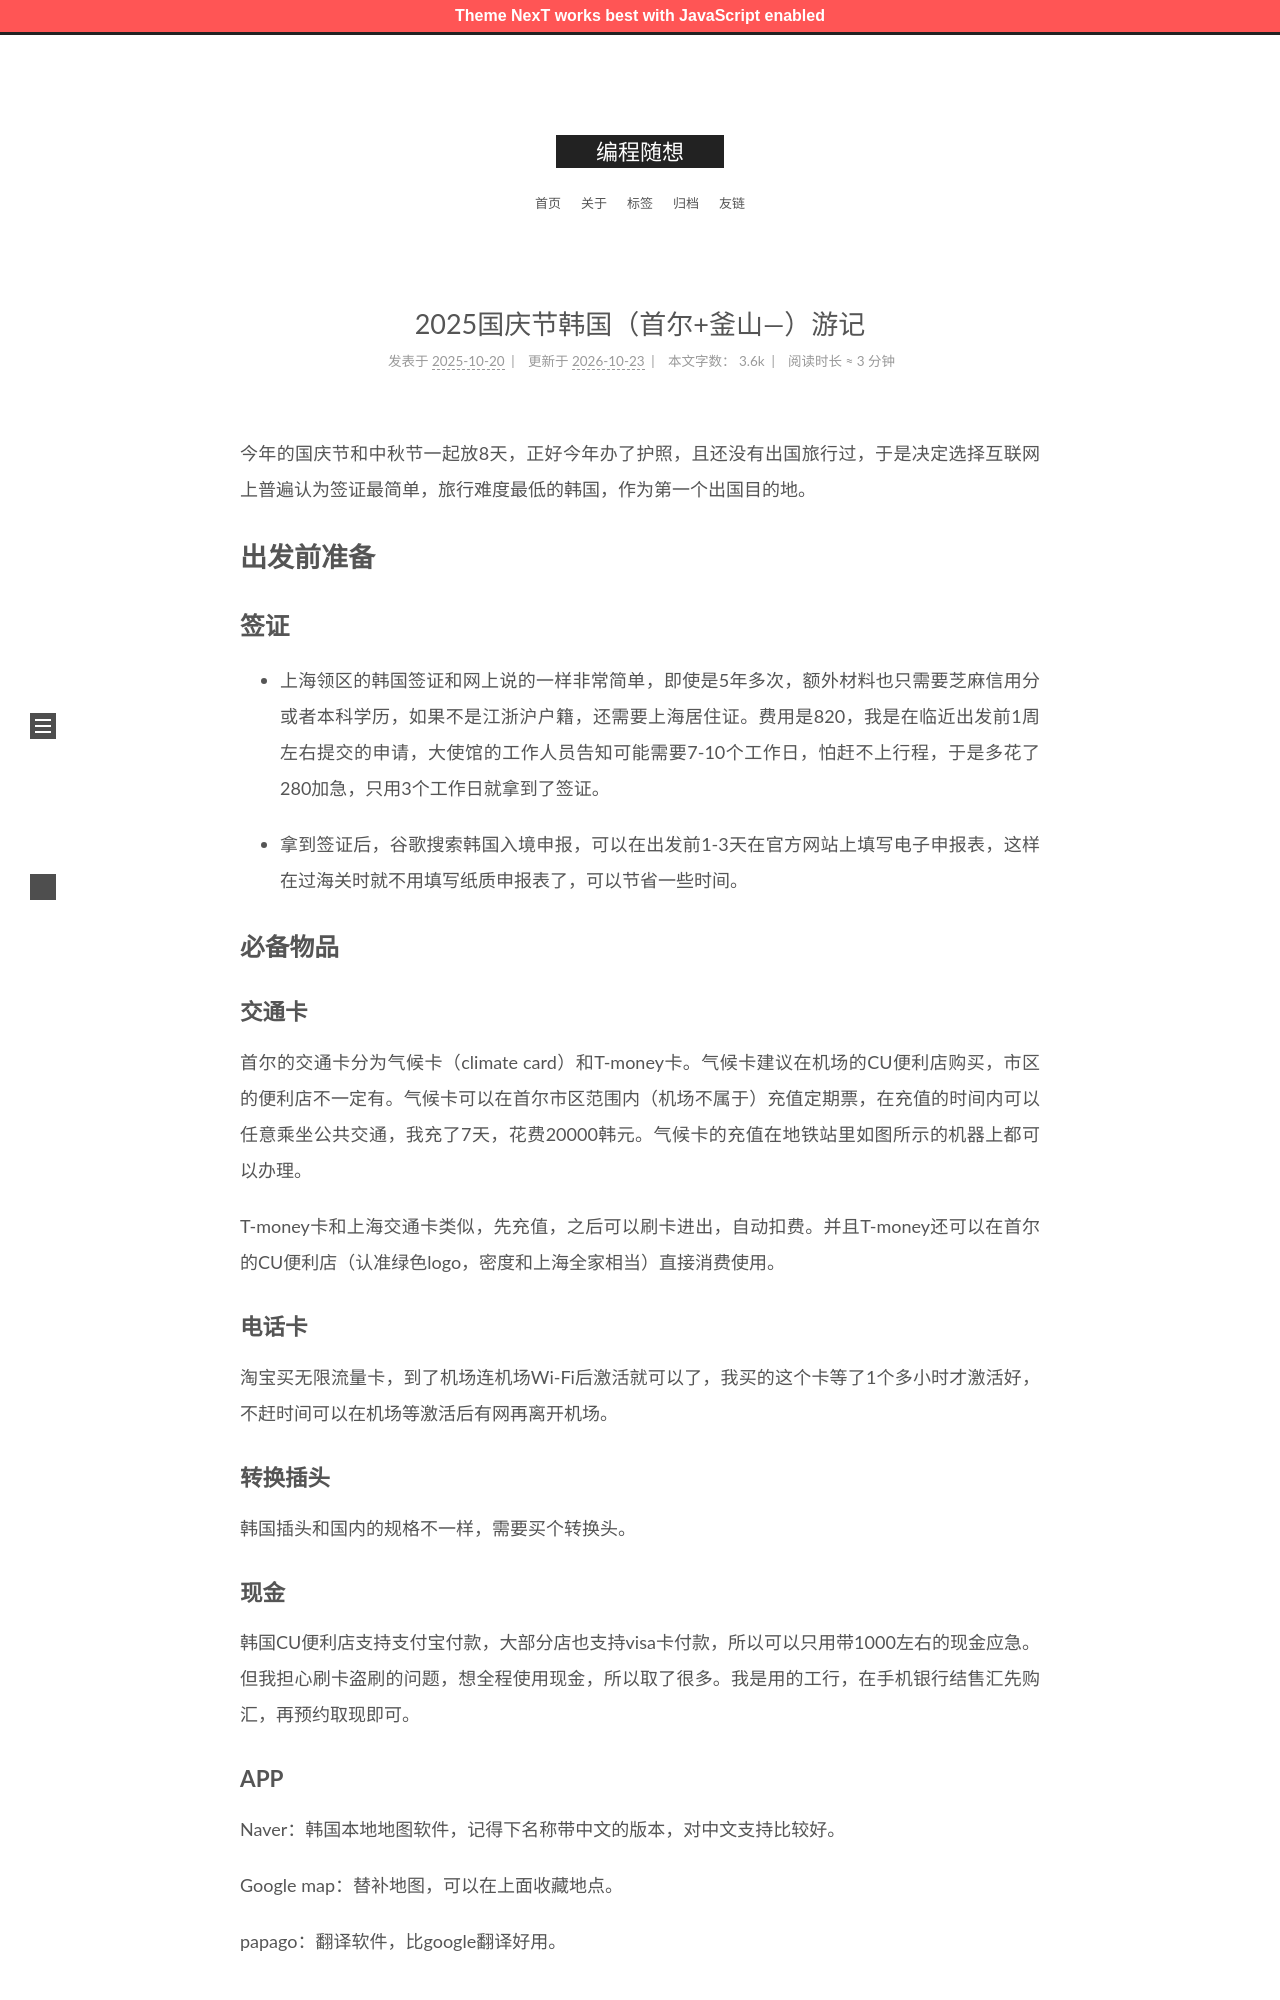

repository: zshnb/blog · page: 2025-10-20-south-koera-travel.html · generator: jekyll

---
title: 2025国庆节韩国（首尔+釜山—）游记
date: 2025-10-20 11:29:21
tags:
  - 旅行
---

今年的国庆节和中秋节一起放8天，正好今年办了护照，且还没有出国旅行过，于是决定选择互联网上普遍认为签证最简单，旅行难度最低的韩国，作为第一个出国目的地。

# 出发前准备
## 签证
- 上海领区的韩国签证和网上说的一样非常简单，即使是5年多次，额外材料也只需要芝麻信用分或者本科学历，如果不是江浙沪户籍，还需要上海居住证。费用是820，我是在临近出发前1周左右提交的申请，大使馆的工作人员告知可能需要7-10个工作日，怕赶不上行程，于是多花了280
